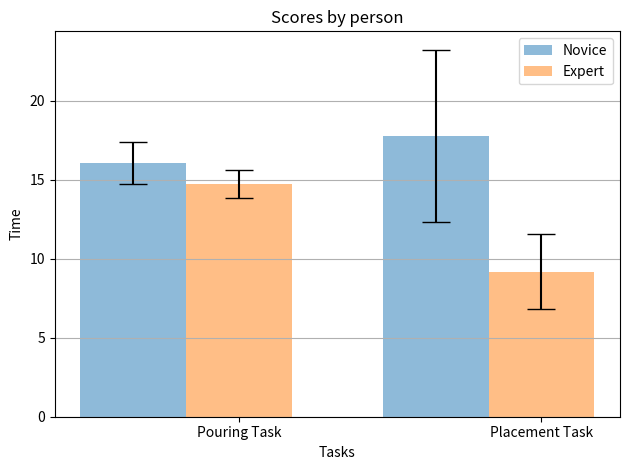

Generate this figure with matplotlib:
#!/usr/bin/env python3

import matplotlib.pyplot as plt
import numpy as np 




n_groups = 2
novice_mean = (16.05793159,17.77138289)
expert_mean = (14.7443329,9.180728071)

novice_std = (1.321735449,5.454284248)
expert_std = (0.8862112544,2.354132062)

# create plot
fig, ax = plt.subplots()
index = np.arange(n_groups)
bar_width = 0.35
opacity = 0.8

rects1 = plt.bar(index, novice_mean, bar_width, yerr = novice_std,
alpha=0.5,
ecolor='black',
label='Novice',
capsize = 10)

rects2 = plt.bar(index + bar_width, expert_mean, bar_width, yerr = expert_std, 
alpha=0.5,
ecolor='black',
label='Expert',
capsize = 10)


#y = (5,10,15,20)
#plt.hlines(y,0,1.5,linestyles='dashed')
ax.yaxis.grid(True)



plt.xlabel('Tasks')
plt.ylabel('Time')
plt.title('Scores by person')
plt.xticks(index + bar_width, ('Pouring Task','Placement Task'))
plt.legend()

plt.tight_layout()
plt.show()